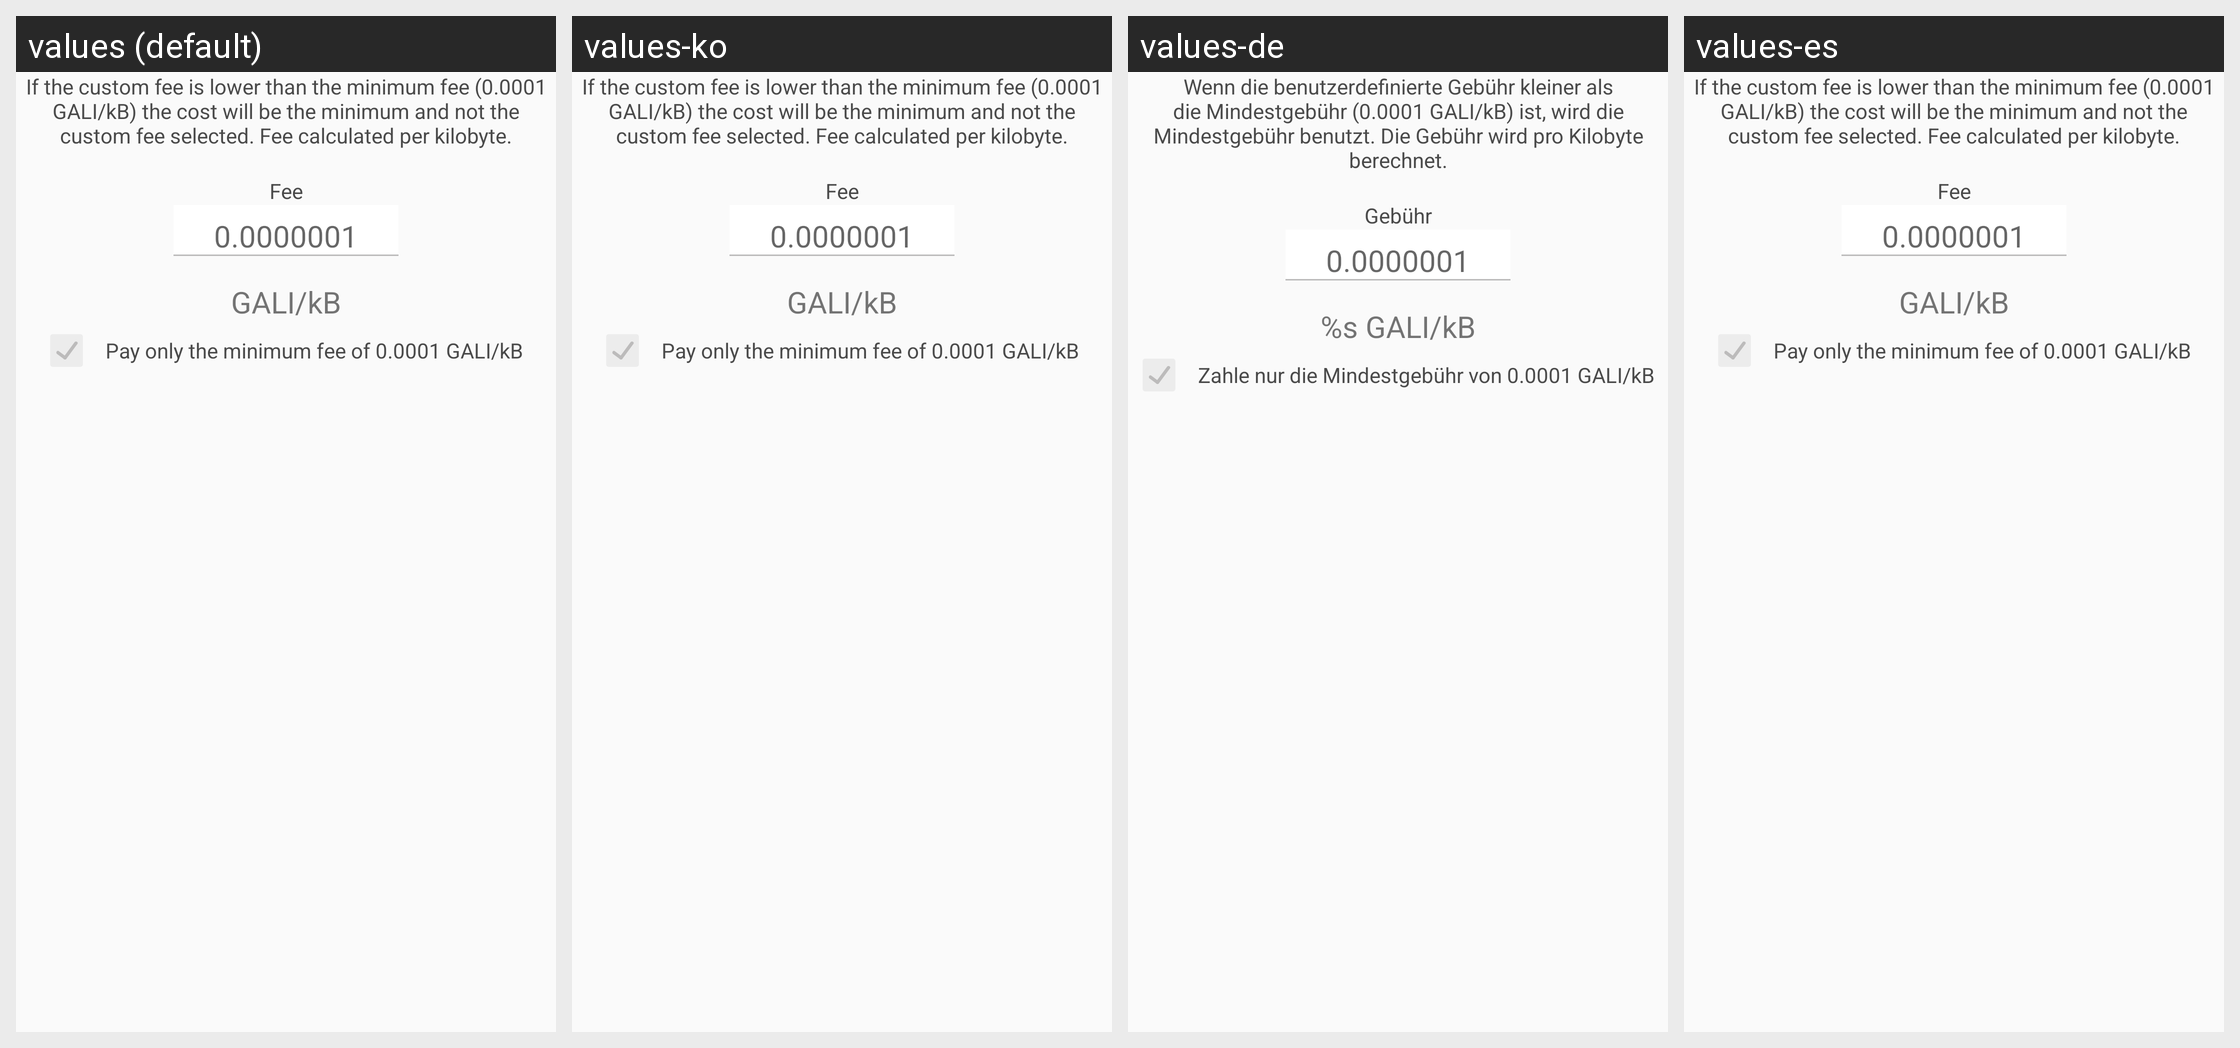

This grid shows one Android layout under several languages. Give, for every string resource on the screen, its name, the default text and each shown locale's text.
Android screen res/layout/custom_fee_fragment.xml rendered under 4 locales, left to right: values (default), values-ko, values-de, values-es. Device: Nexus 5 (rendered at 1080×1920; each locale shown at half size, 540×960, under a caption strip naming it); theme AppTheme.
Other locales in the repository, not shown: values-cs, values-fi, values-fr, values-nl, values-pt, values-sk.
Strings drawn on this screen, with the default value and each locale's value (text and hints the layout hard-codes, and strings that could not be matched under every locale, appear in the picture but are not listed):

fee_explanation
  values: If the custom fee is lower than the minimum fee (0.0001 GALI/kB) the cost will be the minimum and not the custom fee selected. Fee calculated per kilobyte.
  values-ko: If the custom fee is lower than the minimum fee (0.0001 GALI/kB) the cost will be the minimum and not the custom fee selected. Fee calculated per kilobyte.  [not translated; the default value is used]
  values-de: Wenn die benutzerdefinierte Gebühr kleiner als die Mindestgebühr (0.0001 GALI/kB) ist, wird die Mindestgebühr benutzt. Die Gebühr wird pro Kilobyte berechnet.
  values-es: If the custom fee is lower than the minimum fee (0.0001 GALI/kB) the cost will be the minimum and not the custom fee selected. Fee calculated per kilobyte.  [not translated; the default value is used]

fee
  values: Fee
  values-ko: Fee  [not translated; the default value is used]
  values-de: Gebühr
  values-es: Fee  [not translated; the default value is used]

hint_fee
  values: 0.0000001
  values-ko: 0.0000001  [not translated; the default value is used]
  values-de: 0.0000001
  values-es: 0.0000001  [not translated; the default value is used]

fee_per_kb
  values: GALI/kB
  values-ko: GALI/kB  [not translated; the default value is used]
  values-de: %s GALI/kB
  values-es: GALI/kB  [not translated; the default value is used]

minimum_fee
  values: Pay only the minimum fee of 0.0001 GALI/kB
  values-ko: Pay only the minimum fee of 0.0001 GALI/kB  [not translated; the default value is used]
  values-de: Zahle nur die Mindestgebühr von 0.0001 GALI/kB
  values-es: Pay only the minimum fee of 0.0001 GALI/kB  [not translated; the default value is used]
